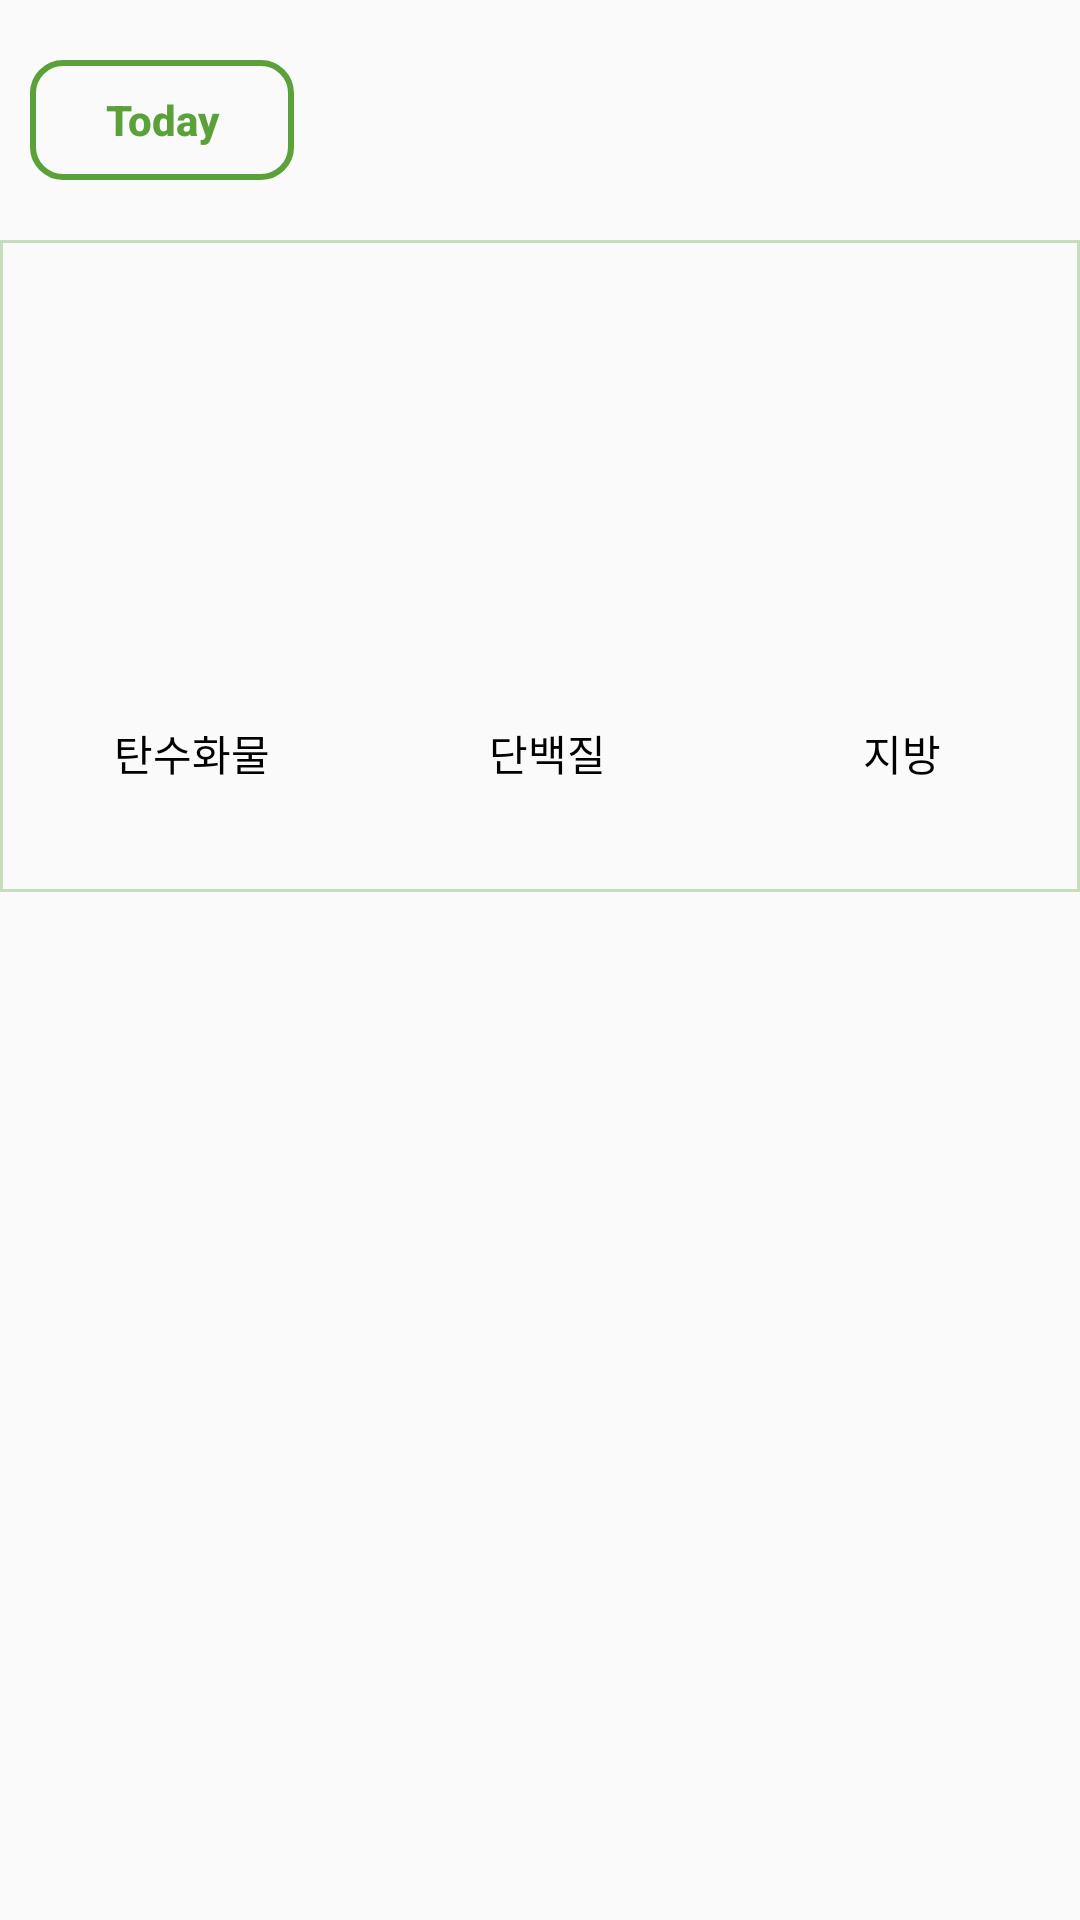

Reconstruct the res/layout file that produces this screen, plus the resources it refers to.
<!-- AndroidManifest.xml: application theme AppTheme -->
<!-- res/layout/fragment_parent.xml -->
<?xml version="1.0" encoding="utf-8"?>
<LinearLayout xmlns:android="http://schemas.android.com/apk/res/android"
    android:layout_width="match_parent"
    android:layout_height="match_parent"
    android:layout_margin="20dp"
    android:orientation="vertical">

    <FrameLayout
        android:id="@+id/child_fragment_container"
        android:layout_width="match_parent"
        android:layout_height="match_parent">

        <LinearLayout
            android:layout_width="360dp"
            android:layout_height="wrap_content"
            android:orientation="vertical">

            <LinearLayout
                android:layout_width="360dp"
                android:layout_height="40dp"
                android:layout_marginTop="20dp"
                android:orientation="horizontal">

                <Button
                    android:id="@+id/btnDate"
                    android:layout_width="wrap_content"
                    android:layout_height="match_parent"
                    android:layout_marginLeft="10dp"
                    android:background="@drawable/border_1"
                    android:clickable="false"
                    android:padding="10dp"
                    android:text="Today"
                    android:textAllCaps="false"
                    android:textColor="#5aa139"
                    android:textStyle="bold" />

            </LinearLayout>


            <LinearLayout
                android:layout_width="360dp"
                android:layout_height="match_parent"
                android:layout_marginTop="20dp"
                android:background="@drawable/my_border"
                android:orientation="vertical">

                <LinearLayout
                    android:layout_width="360dp"
                    android:layout_height="150dp"
                    android:orientation="horizontal">
                    >

                    <LinearLayout
                        android:id="@+id/field1"
                        android:layout_width="120dp"
                        android:layout_height="match_parent"
                        android:layout_marginLeft="5dp"
                        android:orientation="horizontal"></LinearLayout>

                    <LinearLayout
                        android:id="@+id/field2"
                        android:layout_width="120dp"
                        android:layout_height="match_parent"
                        android:orientation="horizontal"></LinearLayout>

                    <LinearLayout
                        android:id="@+id/field3"
                        android:layout_width="120dp"
                        android:layout_height="match_parent"
                        android:orientation="horizontal"></LinearLayout>
                </LinearLayout>

                <LinearLayout
                    android:layout_width="360dp"
                    android:layout_height="42dp"
                    android:orientation="horizontal">

                    <TextView
                        android:id="@+id/textView5"
                        android:layout_width="120dp"
                        android:layout_height="match_parent"
                        android:layout_marginLeft="5dp"
                        android:layout_weight="1"
                        android:fontFamily="@font/nanum"
                        android:gravity="center"
                        android:text="탄수화물"
                        android:textColor="#000000" />

                    <TextView
                        android:id="@+id/textView9"
                        android:layout_width="120dp"
                        android:layout_height="match_parent"
                        android:layout_weight="1"
                        android:fontFamily="@font/nanum"
                        android:gravity="center"
                        android:text="단백질"
                        android:textColor="#000000" />

                    <TextView
                        android:id="@+id/textView10"
                        android:layout_width="120dp"
                        android:layout_height="match_parent"
                        android:layout_weight="1"
                        android:fontFamily="@font/nanum"
                        android:gravity="center"
                        android:text="지방"
                        android:textColor="#000000" />
                </LinearLayout>

                <TextView
                    android:id="@+id/todaykcal"
                    android:layout_width="match_parent"
                    android:layout_height="match_parent"
                    android:layout_weight="1"
                    android:fontFamily="@font/nanum"
                    android:gravity="center"
                    android:paddingTop="5dp"
                    android:text=""
                    android:textColor="#000000"
                    android:textSize="15sp" />

            </LinearLayout>

        </LinearLayout>
    </FrameLayout>

</LinearLayout>
<!-- resources referenced by this layout -->
<resources>
  <!-- drawable border_1 (drawable) -->
  <?xml version="1.0" encoding="utf-8"?>
  <shape xmlns:android="http://schemas.android.com/apk/res/android" android:shape="rectangle">
  
      <stroke
          android:color="#5aa139"
          android:width="2dp"/>
      <corners android:radius="10dp"/>
  </shape>
  <!-- drawable my_border (drawable) -->
  <?xml version="1.0" encoding="utf-8"?>
  <shape xmlns:android="http://schemas.android.com/apk/res/android" android:shape="rectangle">
  
      <stroke
          android:color="#515AA139"
          android:width="1dp"/>
  
  </shape>
  <style name="AppTheme" parent="Theme.AppCompat.Light.NoActionBar">
          
          <item name="colorPrimary">@color/colorPrimary</item>
          <item name="colorPrimaryDark">@color/colorPrimaryDark</item>
          <item name="colorAccent">@color/colorAccent</item>
      </style>
  <color name="colorPrimary">#5aa139</color>
  <color name="colorPrimaryDark">#00000000</color>
  <color name="colorAccent">#5aa139</color>
</resources>
